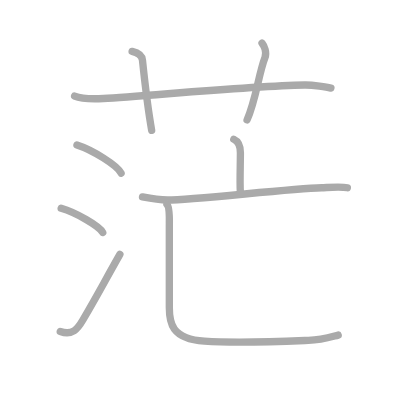
t = 0.00 s
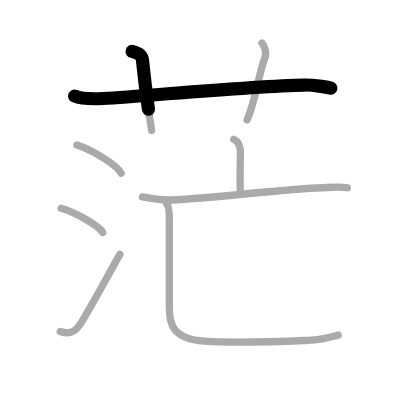
t = 1.75 s
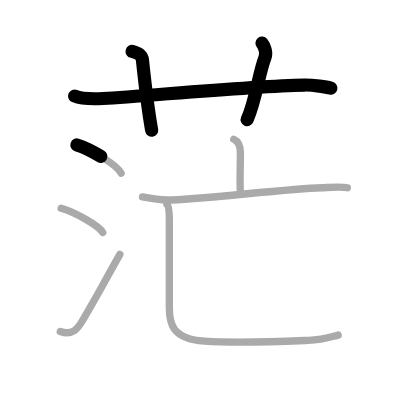
t = 3.50 s
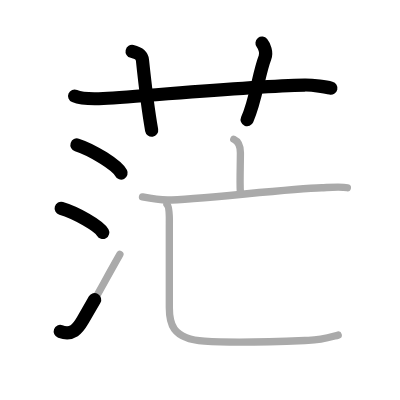
t = 5.50 s
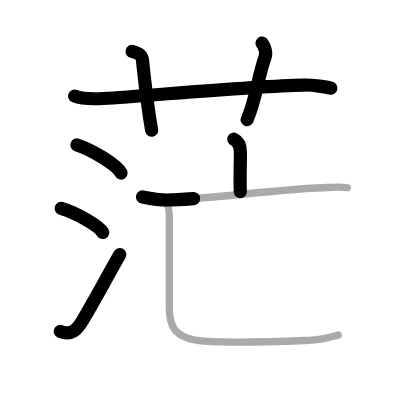
t = 7.25 s
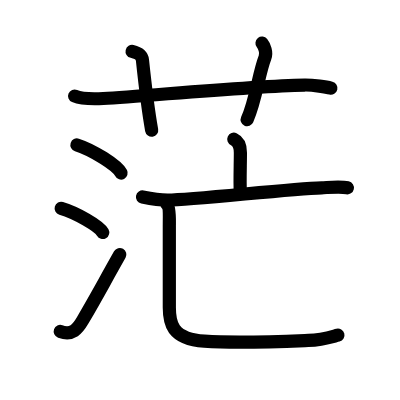
t = 9.00 s

The animated SVG that drew these frames (rendered in a browser with its animation timeline set to each time). Animation: 9 SMIL elements (animate=9); one cycle of 9.00 s.

<?xml version="1.0" standalone="no"?>
<!DOCTYPE svg PUBLIC "-//W3C//DTD SVG 1.1//EN"   "http://www.w3.org/Graphics/SVG/1.1/DTD/svg11.dtd">
<svg width="400px" height="400px"  version="1.1" xmlns="http://www.w3.org/2000/svg">
  <defs>
    <marker id="Triangle" viewBox="0 0 10 10" refX="0" refY="5" markerUnits="strokeWidth" markerWidth="3" style="stroke-opacity:0%;fill:#aaaaaa;" markerHeight="2" orient="auto">
      <path d="M 0 0 L 10 5 L 0 10 z" />
    </marker>
    
    <marker id="Arrow" viewBox="0 0 10 10" refX="5" refY="5" markerUnits="strokeWidth" markerWidth="1.8" style="stroke-opacity:0%;fill:#770000;" markerHeight="2" orient="auto">
      <path d="M 0 4 L 6 4 L 4 1 L 10 5 L 4 9 L 6 6 L 0 6 z" />
        <circle cx="5" cy="5" r="5" />
      </marker>
    
    <marker id="TriangleRed" viewBox="0 0 10 10" refX="0" refY="5" markerUnits="strokeWidth" markerWidth="3" style="stroke-opacity:0%;fill:#CC0000;" markerHeight="2" orient="auto">
      <path d="M 0 0 L 10 5 L 0 10 z" />
    </marker>
    
    <marker id="ArrowRed" viewBox="0 0 10 10" refX="5" refY="5" markerUnits="strokeWidth" markerWidth="1.8" style="stroke-opacity:0%;fill:#CC0000;" markerHeight="2" orient="auto">
      <path d="M 0 4 L 6 4 L 4 1 L 10 5 L 4 9 L 6 6 L 0 6 z" />
        <circle cx="5" cy="5" r="5" />
      </marker>
    
  </defs>
  
  <path style="fill:#ffffff; fill-opacity:100%; fill-rule:evenodd; stroke-width:0;" d="M 0 0 L 400px 0 L 400px 400px L 0 400px L 0 0" />

  <g transform="scale(3.6697247706422 3.6697247706422)">
<path style="fill:none; fill-opacity:0%; fill-rule:evenodd; stroke:#aaaaaa; stroke-opacity:100%; stroke-width: 1.5pt; stroke-linejoin:round; stroke-linecap:round;" d="M20.33 26.17c1.25 0.53 4.67 0.83 7.83 0.67C39.69 26.23 67 23.5 83 23.17c2.26-0.05 6.12 0.57 7.17 0.83"></path>
<path style="fill:none; fill-opacity:0%; fill-rule:evenodd; stroke:#aaaaaa; stroke-opacity:100%; stroke-width: 1.5pt; stroke-linejoin:round; stroke-linecap:round;" d="M36 14c2.17 0.5 2.72 1.44 2.82 2.38c0.93 8.87 1.96 15.98 2.51 19.12"></path>
<path style="fill:none; fill-opacity:0%; fill-rule:evenodd; stroke:#aaaaaa; stroke-opacity:100%; stroke-width: 1.5pt; stroke-linejoin:round; stroke-linecap:round;" d="M71.4 11.75c0.6 0.75 1.37 2.49 0.8 3.94c-1.73 4.43-2.38 11.32-4.87 16.98"></path>
<path style="fill:none; fill-opacity:0%; fill-rule:evenodd; stroke:#aaaaaa; stroke-opacity:100%; stroke-width: 1.5pt; stroke-linejoin:round; stroke-linecap:round;" d="M20.97 39.5c4.25 1.35 10.97 5.56 12.03 7.67"></path>
<path style="fill:none; fill-opacity:0%; fill-rule:evenodd; stroke:#aaaaaa; stroke-opacity:100%; stroke-width: 1.5pt; stroke-linejoin:round; stroke-linecap:round;" d="M16.67 56.76c4 1.16 10.33 4.77 11.33 6.58"></path>
<path style="fill:none; fill-opacity:0%; fill-rule:evenodd; stroke:#aaaaaa; stroke-opacity:100%; stroke-width: 1.5pt; stroke-linejoin:round; stroke-linecap:round;" d="M16.42 90.33c3.33 1.17 4.73-0.69 6.16-3.13c4.16-7.11 4.92-8.7 10.09-17.87"></path>
<path style="fill:none; fill-opacity:0%; fill-rule:evenodd; stroke:#aaaaaa; stroke-opacity:100%; stroke-width: 1.5pt; stroke-linejoin:round; stroke-linecap:round;" d="M63.71 37.94c0.91 0.42 1.8 1.56 1.8 3.66c0 3.08-0.19 8.05-0.02 10.66"></path>
<path style="fill:none; fill-opacity:0%; fill-rule:evenodd; stroke:#aaaaaa; stroke-opacity:100%; stroke-width: 1.5pt; stroke-linejoin:round; stroke-linecap:round;" d="M38.83 53.67c1.67 0.33 4.42 0.83 6.83 0.83c7.19 0 32.95-3.08 42-3.33c1.5-0.04 5.08-0.42 7 0"></path>
<path style="fill:none; fill-opacity:0%; fill-rule:evenodd; stroke:#aaaaaa; stroke-opacity:100%; stroke-width: 1.5pt; stroke-linejoin:round; stroke-linecap:round;" d="M45.5 55.67c0.81 0.78 0.64 4.74 0.64 5.82c0 9.6 0 18.7 0 22.33c0 4.04 0.51 8.56 9.55 9.15c9.8 0.64 26.11-0.13 28.32-0.21c3.84-0.14 6.19-0.95 8.15-1.45"></path>

<path style="fill:none; fill-opacity:0%; fill-rule:evenodd; stroke:#000000; stroke-opacity:100%; stroke-width: 2.7pt; stroke-linejoin:round; stroke-linecap:round;" d="M20.33 26.17c1.25 0.53 4.67 0.83 7.83 0.67C39.69 26.23 67 23.5 83 23.17c2.26-0.05 6.12 0.57 7.17 0.83" pathLength="100" stroke-dashoffset="100" stroke-dasharray="100 105"><animate id="dashAnim1" attributeName="stroke-dashoffset" from="100" to="0" dur="1s" calcMode="linear" fill="freeze"/></path>
<path style="fill:none; fill-opacity:0%; fill-rule:evenodd; stroke:#000000; stroke-opacity:100%; stroke-width: 2.7pt; stroke-linejoin:round; stroke-linecap:round;" d="M36 14c2.17 0.5 2.72 1.44 2.82 2.38c0.93 8.87 1.96 15.98 2.51 19.12" pathLength="100" stroke-dashoffset="100" stroke-dasharray="100 105"><animate id="dashAnim2" attributeName="stroke-dashoffset" from="100" to="0" dur="1s" calcMode="linear" begin="dashAnim1.end" fill="freeze"/></path>
<path style="fill:none; fill-opacity:0%; fill-rule:evenodd; stroke:#000000; stroke-opacity:100%; stroke-width: 2.7pt; stroke-linejoin:round; stroke-linecap:round;" d="M71.4 11.75c0.6 0.75 1.37 2.49 0.8 3.94c-1.73 4.43-2.38 11.32-4.87 16.98" pathLength="100" stroke-dashoffset="100" stroke-dasharray="100 105"><animate id="dashAnim3" attributeName="stroke-dashoffset" from="100" to="0" dur="1s" calcMode="linear" begin="dashAnim2.end" fill="freeze"/></path>
<path style="fill:none; fill-opacity:0%; fill-rule:evenodd; stroke:#000000; stroke-opacity:100%; stroke-width: 2.7pt; stroke-linejoin:round; stroke-linecap:round;" d="M20.97 39.5c4.25 1.35 10.97 5.56 12.03 7.67" pathLength="100" stroke-dashoffset="100" stroke-dasharray="100 105"><animate id="dashAnim4" attributeName="stroke-dashoffset" from="100" to="0" dur="1s" calcMode="linear" begin="dashAnim3.end" fill="freeze"/></path>
<path style="fill:none; fill-opacity:0%; fill-rule:evenodd; stroke:#000000; stroke-opacity:100%; stroke-width: 2.7pt; stroke-linejoin:round; stroke-linecap:round;" d="M16.67 56.76c4 1.16 10.33 4.77 11.33 6.58" pathLength="100" stroke-dashoffset="100" stroke-dasharray="100 105"><animate id="dashAnim5" attributeName="stroke-dashoffset" from="100" to="0" dur="1s" calcMode="linear" begin="dashAnim4.end" fill="freeze"/></path>
<path style="fill:none; fill-opacity:0%; fill-rule:evenodd; stroke:#000000; stroke-opacity:100%; stroke-width: 2.7pt; stroke-linejoin:round; stroke-linecap:round;" d="M16.42 90.33c3.33 1.17 4.73-0.69 6.16-3.13c4.16-7.11 4.92-8.7 10.09-17.87" pathLength="100" stroke-dashoffset="100" stroke-dasharray="100 105"><animate id="dashAnim6" attributeName="stroke-dashoffset" from="100" to="0" dur="1s" calcMode="linear" begin="dashAnim5.end" fill="freeze"/></path>
<path style="fill:none; fill-opacity:0%; fill-rule:evenodd; stroke:#000000; stroke-opacity:100%; stroke-width: 2.7pt; stroke-linejoin:round; stroke-linecap:round;" d="M63.71 37.94c0.91 0.42 1.8 1.56 1.8 3.66c0 3.08-0.19 8.05-0.02 10.66" pathLength="100" stroke-dashoffset="100" stroke-dasharray="100 105"><animate id="dashAnim7" attributeName="stroke-dashoffset" from="100" to="0" dur="1s" calcMode="linear" begin="dashAnim6.end" fill="freeze"/></path>
<path style="fill:none; fill-opacity:0%; fill-rule:evenodd; stroke:#000000; stroke-opacity:100%; stroke-width: 2.7pt; stroke-linejoin:round; stroke-linecap:round;" d="M38.83 53.67c1.67 0.33 4.42 0.83 6.83 0.83c7.19 0 32.95-3.08 42-3.33c1.5-0.04 5.08-0.42 7 0" pathLength="100" stroke-dashoffset="100" stroke-dasharray="100 105"><animate id="dashAnim8" attributeName="stroke-dashoffset" from="100" to="0" dur="1s" calcMode="linear" begin="dashAnim7.end" fill="freeze"/></path>
<path style="fill:none; fill-opacity:0%; fill-rule:evenodd; stroke:#000000; stroke-opacity:100%; stroke-width: 2.7pt; stroke-linejoin:round; stroke-linecap:round;" d="M45.5 55.67c0.81 0.78 0.64 4.74 0.64 5.82c0 9.6 0 18.7 0 22.33c0 4.04 0.51 8.56 9.55 9.15c9.8 0.64 26.11-0.13 28.32-0.21c3.84-0.14 6.19-0.95 8.15-1.45" pathLength="100" stroke-dashoffset="100" stroke-dasharray="100 105"><animate id="dashAnim9" attributeName="stroke-dashoffset" from="100" to="0" dur="1s" calcMode="linear" begin="dashAnim8.end" fill="freeze"/></path>

</g>

</svg>  
          
